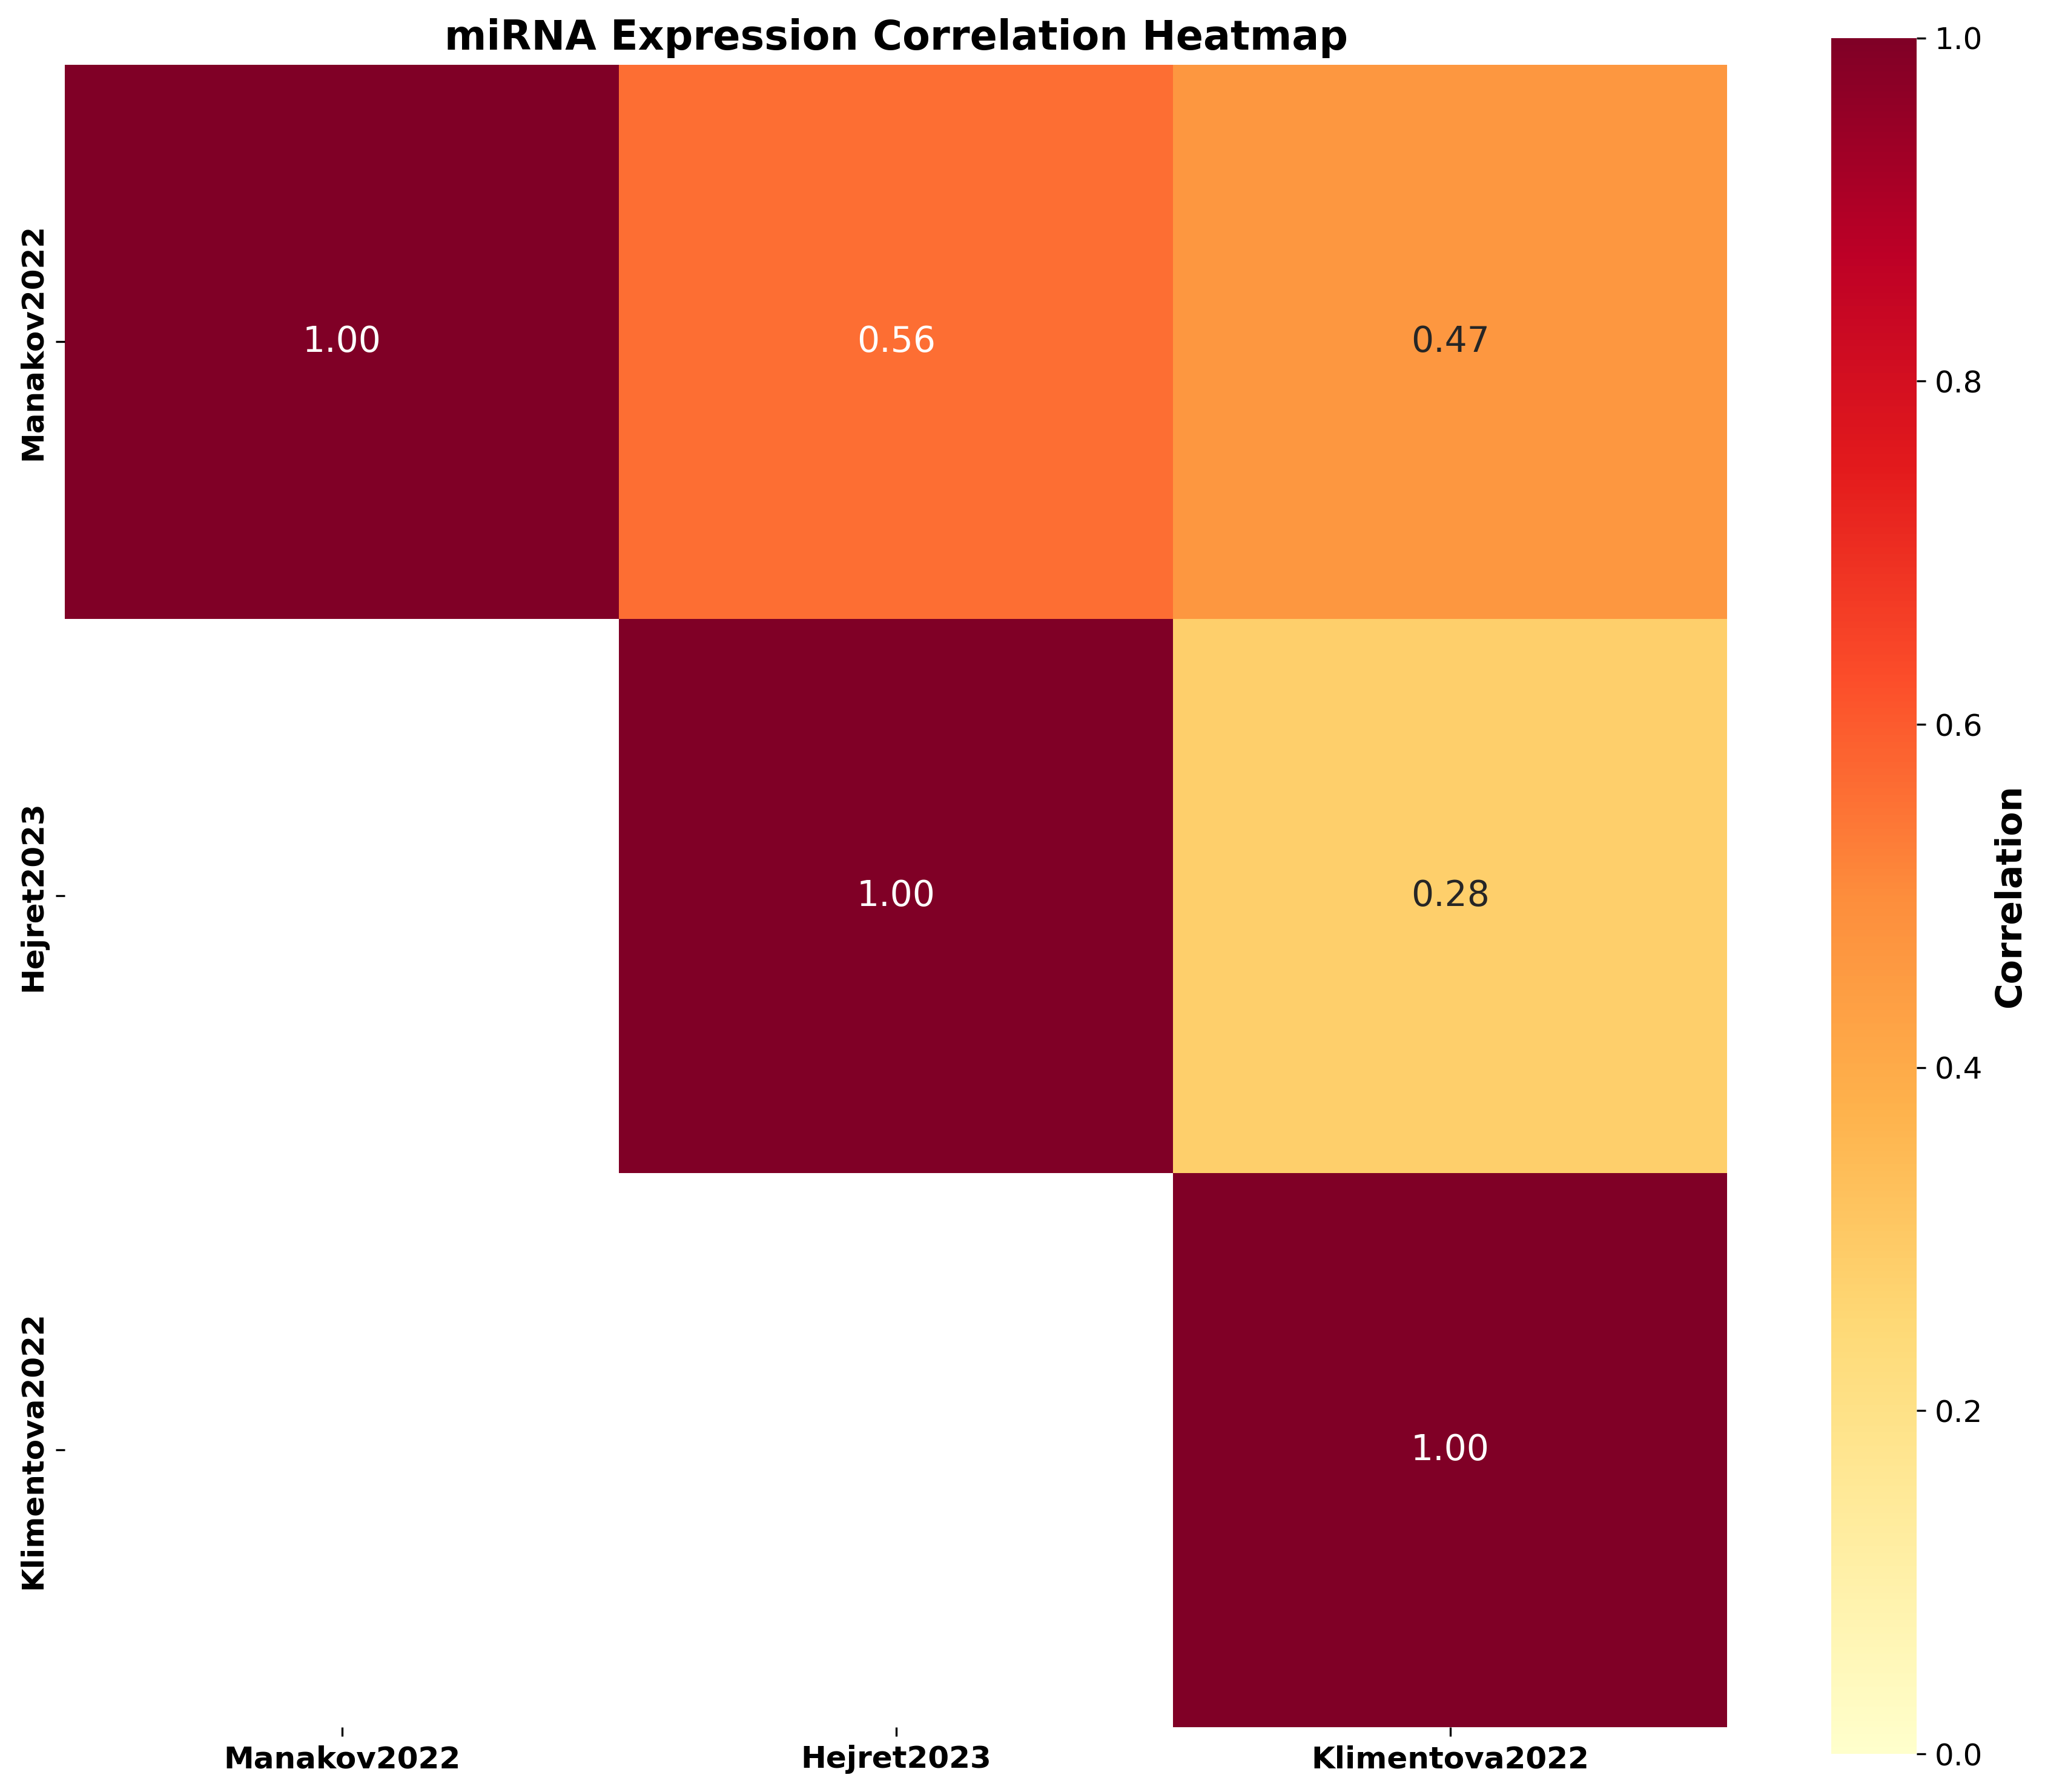

Data behind this chart, as committed beside it:
	Manakov2022	Hejret2023	Klimentova2022
Manakov2022	1.0	0.5618	0.4657
Hejret2023	0.5618	1.0	0.2817
Klimentova2022	0.4657	0.2817	1.0
